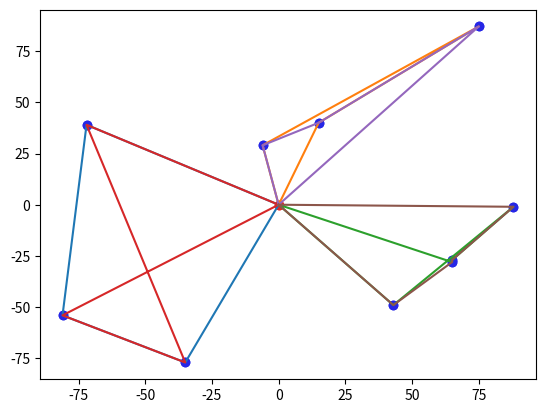

Write the Python code that produced this figure.
from matplotlib.pyplot import axis, grid, show, plot, scatter
from numpy import sqrt
from random import randint
from copy import deepcopy


DEPOT = [0, 0]
CLIENTS = [[-80, -25], [37, 62], [-100, -41], [0, -53], [-47, -46],
           [-89, 58], [85, 27], [-71, 93], [62, -85], [-45, -27]]


def creer_client_alea(n=10):
    CLIENTS = []
    for _ in range(n):
        CLIENTS.append([randint(-100, 100), randint(-100, 100)])
    return CLIENTS


CLIENTS = creer_client_alea(10)


def copie(liste):
    liste2 = deepcopy(liste)
    return liste2


def distance(i, j):
    return sqrt((j[1]-i[1])**2+(j[0]-i[0])**2)


# Savings construit la liste des "savings" pour chaque couple de points


def savings(DEPOT=DEPOT, CLIENTS=CLIENTS):
    list_savings = []
    client_savings = []
    temp = []
    temp2 = []
    for i in range(0, len(CLIENTS)-1):
        for j in range(i+1, len(CLIENTS)):
            temp.append((round(distance(
                CLIENTS[i], DEPOT)+distance(CLIENTS[j], DEPOT)-distance(CLIENTS[i], CLIENTS[j]), 2)))
            temp2.append((i+1, j+1))
        list_savings.append(temp)
        client_savings.append(temp2)
        temp = []
        temp2 = []
    return (list_savings, client_savings)


def create_routes(DEPOT=DEPOT, CLIENTS=CLIENTS):
    list_route = []
    for i in range(len(CLIENTS)):
        list_route.append([0, i+1, 0])
    return list_route


def joindre_tableaux(res=savings()):
    list_savings = res[0]
    client_savings = res[1]
    new_l_s = []
    new_c_s = []
    for i in range(len(list_savings)):
        for j in range(len(list_savings[i])):
            new_l_s.append(list_savings[i][j])
            new_c_s.append(client_savings[i][j])
    return (new_l_s, new_c_s)


def order_list(x=joindre_tableaux()):
    list_savings = x[0]
    client_savings = x[1]
    for i in range(len(list_savings)):
        for j in range(i, len(list_savings)):
            if list_savings[j] > list_savings[i]:
                (list_savings[i], list_savings[j]) = (
                    list_savings[j], list_savings[i])
                (client_savings[i], client_savings[j]) = (
                    client_savings[j], client_savings[i])
    return (list_savings, client_savings)


ROUTES = create_routes()
SAVINGS = order_list()


def merge_routes(ROUTE=ROUTES, list_savings=SAVINGS[0], client_savings=SAVINGS[1]):
    temp = 0
    for i in range(len(list_savings)):
        for j in range(len(ROUTE)):
            if ROUTE[j][0] == 0 and ROUTE[j][1] == client_savings[i][1]:
                for k in range(len(ROUTE)):
                    if ROUTE[k][1] == client_savings[i][0] and ROUTE[j][2] == 0:
                        _ = ROUTE[k].pop()
                        ROUTE[k].append(client_savings[i][1])
                        ROUTE[k].append(0)
                        ROUTE.remove(ROUTE[j])
                        temp = 1
                        break
            if temp == 1:
                temp = 0
                break
    return ROUTE


# 2_opt pour regler les problemes de croisements

ROUTES = merge_routes()
FINAL = copie(ROUTES)


def deux_opt(routes=FINAL):
    continuer = True
    while continuer:
        continuer = False
        for route in routes:
            if len(route) > 4:
                for i in range(len(route)-1):
                    for j in range(len(route)-1):
                        if j != i and j != i-1 and j != i+1:
                            if route[i] == 0:
                                if distance(DEPOT, CLIENTS[route[i+1]-1]) + distance(CLIENTS[route[j]-1], CLIENTS[route[j+1]-1]) > distance(DEPOT, CLIENTS[route[j]-1]) + distance(CLIENTS[route[i+1]-1], CLIENTS[route[j+1]-1]):
                                    (route[i+1], route[j]
                                     ) = (route[j], route[i+1])
                                    continuer = True
                            elif route[j] == 0:
                                if distance(CLIENTS[route[i]-1], CLIENTS[route[i+1]-1]) + distance(DEPOT, CLIENTS[route[j+1]-1]) > distance(CLIENTS[route[i]-1], DEPOT) + distance(CLIENTS[route[i+1]-1], CLIENTS[route[j+1]-1]):
                                    (route[i], route[j+1]
                                     ) = (route[j+1], route[i])
                                    continuer = True
                            elif distance(CLIENTS[route[i]-1], CLIENTS[route[i+1]-1]) + distance(CLIENTS[route[j]-1], CLIENTS[route[j+1]-1]) > distance(CLIENTS[route[i]-1], CLIENTS[route[j]-1]) + distance(CLIENTS[route[i+1]-1], CLIENTS[route[j+1]-1]):
                                (route[i+1], route[j]) = (route[j], route[i+1])
                                continuer = True

    return routes


def dessin(chemin=FINAL):
    X = [CLIENTS[i][0] for i in range(len(CLIENTS))]
    Y = [CLIENTS[i][1] for i in range(len(CLIENTS))]
    scatter(X, Y, color=(0.15, 0.15, 0.9))
    scatter(DEPOT[0], DEPOT[1], color=(0.9, 0.15, 0.15))
    for i in chemin:
        X = [0]
        Y = [0]
        for j in range(1, len(i)-1):
            X.append(CLIENTS[i[j]-1][0])
            Y.append(CLIENTS[i[j]-1][1])
        X.append(0)
        Y.append(0)
        plot(X, Y)
    show()


deux_opt()
dessin(ROUTES)


def distance_comparaison(DEPOT=DEPOT, CLIENTS=CLIENTS, ROUTE_AVANT=ROUTES, ROUTE_APRES=FINAL):
    d1 = 0
    d2 = 0
    for i in range(len(ROUTE_AVANT)):
        d1 += 2 * distance(DEPOT, CLIENTS[ROUTE_AVANT[i][1]-1])
    for j in ROUTE_APRES:
        for k in range(len(j)-1):
            if j[k] == 0:
                d2 += distance(DEPOT, CLIENTS[j[k+1]-1])
            elif j[k+1] == 0:
                d2 += distance(CLIENTS[j[k]-1], DEPOT)
            else:
                d2 += distance(CLIENTS[j[k]-1], CLIENTS[j[k+1]-1])
    return (d1, d2)


dessin()
